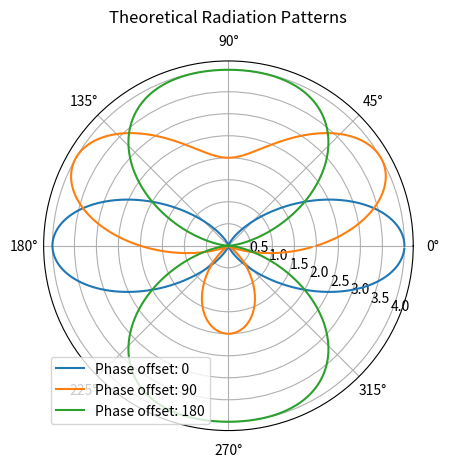
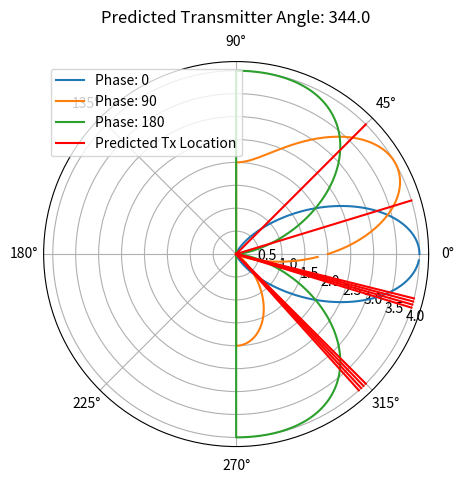

Here is the Python script that generated these plots, in order:
#!/usr/bin/env python3
# -*- coding: utf-8 -*-
"""
Created on Wed Apr 25 14:56:19 2018

@author: rachelmorgan
"""

import numpy as np
import matplotlib.pyplot as plt


def radiation_pattern(phaseDifference, distance, power_tx, gain_tx,
                      frequencyOfOperationInHertz=2. * 10 ** 9,
                      numberOfAntennas=2):
    '''
    Input: phase difference between monopoles.
    Output: r and theta variables calculated for
    '''

    # Speed of light and distance
    c = 3. * 10 ** (8)  # speed of light in meters per second
    D = .075  # in meters

    # Electromagnetic wavelength
    wavelength = c / frequencyOfOperationInHertz

    # Plotting parameter
    numberOfPointsToConsiderForPlotting = 360

    gains = []
    predicted_insertion_losses = []
    thetas = np.arange(0, 2 * np.pi,
                       2 * np.pi / numberOfPointsToConsiderForPlotting)

    # create list of gains corresponding to each theta value:
    for theta in thetas:
        sumOfComplexExponentials = 0.
        # sum phases from each antenna to find gain at each angle:
        for i in range(numberOfAntennas):
            total_phase = -1j * i * ((2 * np.pi / wavelength) * D * np.sin(
                theta) - np.pi * phaseDifference / 180.)
            sumOfComplexExponentials += np.exp(total_phase)
        gain_rx = np.abs(sumOfComplexExponentials) ** 2
        gains.append(gain_rx)
        predicted_prx = predict_power_rx(power_tx, gain_tx, gain_rx, distance)
        predicted_IL = -10 * np.log10(predicted_prx)
        if predicted_IL > 60.:
            predicted_IL = 60.
        predicted_insertion_losses.append(predicted_IL)

    return gains, predicted_insertion_losses, thetas


def plot_radiation_patterns(phis):
    '''
    Computes and plots the radiation patterns for three phase offsets in one
    polar plot.
    '''

    plt.figure()
    ax = plt.subplot(111, projection='polar')
    labels = []
    for phi in phis:
        r, IL, theta = radiation_pattern(phi, 0.2, 1., 1.)  # note: extra
        # arguments not needed for plot

        labels.append('Phase offset: {}'.format(str(phi)))
        ax.plot(theta, r)

    # ax.set_rmax(max(sumOfComplexExponentials))
    # ax.set_rticks([0.5, 1, 1.5, 2])  # less radial ticks
    ax.set_rlabel_position(-22.5)  # get radial labels away from plotted line
    ax.grid(True)
    ax.set_title("Theoretical Radiation Patterns", va='bottom')
    plt.legend(labels)
    plt.show();


def plot_results(phis, angle_predictions):
    '''
    Computes and plots the radiation patterns for three phase offsets in one
    polar plot.
    '''

    plt.figure(figsize=(5, 5))
    ax = plt.subplot(111, projection='polar')
    labels = []
    for phi in phis:
        r, IL, theta = radiation_pattern(phi, 0.2, 1., 1.)  # note: extra
        # arguments not needed for plot

        labels.append('Phase: {}'.format(str(phi)))

        # only plot on right half:
        theta_plot = np.append(theta[0:91], theta[270:-1])

        r_plot = np.append(r[0:91], r[270:359])

        ax.plot(theta_plot, r_plot)

    # add lines for predicted angle:
    radial_line = np.linspace(0, 4, 10)

    for angle in angle_predictions:
        angle_line = [angle * np.pi / 180. for x in radial_line]
        ax.plot(angle_line, radial_line, 'r')

    # ax.set_rmax(max(sumOfComplexExponentials))
    # ax.set_rticks([0.5, 1, 1.5, 2])  # less radial ticks
    ax.set_rlabel_position(-22.5)  # get radial labels away from plotted line
    ax.grid(True)
    ax.set_title("Predicted Transmitter Angle: {}".format(
        np.round(angle_predictions[0], 2)), va='bottom')
    labels.append('Predicted Tx Location')
    plt.legend(labels)
    plt.show();


def friis_solve(power_rx, power_tx, gain_tx, r, frequency=2. * 10 ** 9):
    # solve for receiver gain from received power using Friis Transmisison
    # Equation
    wavelength = (3. * 10 ** 8) / frequency

    # solve Friis:
    gain_rx = power_rx / ((power_tx / (
                4 * np.pi * r ** 2)) * gain_tx * wavelength ** 2 / (4 * np.pi))
    return gain_rx


def predict_angles(gain_rx, gains, thetas, error_cutoff):
    # returns sorted list of candidate angles based on input power recieved
    # and gain pattern

    # find angles with gains close to theoretical and return list of (index,
    # angle, error) tuple for each:
    candidate_angles = np.array(
        [(i, x, np.abs(gains[i] - gain_rx)) for i, x in enumerate(thetas) if
         np.abs(gains[i] - gain_rx) < error_cutoff],
        dtype=[('ind', int), ('theta', float), ('err', float)])

    # sort angles by total errors:
    sorted_angles = np.sort(candidate_angles, order=['err'])
    return sorted_angles


def find_best_angle(sorted_anglesA, sorted_anglesB, sorted_anglesC):
    # returns angle that shows up earliest in both lists

    # unpack input tuples so it's easier to compare and add:
    angles_in_a = [angle[1] for angle in sorted_anglesA]
    angles_in_b = [angle[1] for angle in sorted_anglesB]
    angles_in_c = [angle[1] for angle in sorted_anglesC]
    errors_a = [angle[2] for angle in sorted_anglesA]
    errors_b = [angle[2] for angle in sorted_anglesB]
    errors_c = [angle[2] for angle in sorted_anglesC]

    # compare lists of angles and sum up errors for angles appearing in all
    # three lists:
    common_angles = np.array([(angle, errors_a[i] +
                               errors_b[angles_in_b.index(angle)] +
                               errors_c[angles_in_c.index(angle)])
                              for i, angle in enumerate(angles_in_a) if
                              angle in angles_in_b and angle in angles_in_c],
                              dtype=[('angle', float), ('error', float)])

    # sort angles by total error:
    sorted_candidates = np.sort(common_angles, order=['error'])

    #    print(sorted_candidates)

    return sorted_candidates


def find_best_angle_four(sorted_anglesA, sorted_anglesB, sorted_anglesC,
                         sorted_anglesD):
    # returns angle that shows up earliest in both lists

    # unpack input tuples so it's easier to compare and add:
    angles_in_a = [angle[1] for angle in sorted_anglesA]
    angles_in_b = [angle[1] for angle in sorted_anglesB]
    angles_in_c = [angle[1] for angle in sorted_anglesC]
    angles_in_d = [angle[1] for angle in sorted_anglesD]
    errors_a = [angle[2] for angle in sorted_anglesA]
    errors_b = [angle[2] for angle in sorted_anglesB]
    errors_c = [angle[2] for angle in sorted_anglesC]
    errors_d = [angle[2] for angle in sorted_anglesD]

    # compare lists of angles and sum up errors for angles appearing in all
    # three lists:
    common_angles = np.array([(angle, errors_a[i] + errors_b[
        angles_in_b.index(angle)] + errors_c[angles_in_c.index(angle)] +
                               errors_d[angles_in_d.index(angle)]) for i, angle
                              in enumerate(angles_in_a) if
                              angle in angles_in_b and angle in angles_in_c
                              and angle in angles_in_d],
                             dtype=[('angle', float), ('error', float)])

    # sort angles by total error:
    sorted_candidates = np.sort(common_angles, order=['error'])
    return sorted_candidates


def predict_power_rx(power_tx, gain_tx, gain_rx, r, frequency=2. * 10 ** 9):
    # calculate expected received power from Friis Transmission Equation:

    wavelength = (3. * 10 ** 8) / frequency

    power_rx = gain_rx * ((power_tx / (
                4 * np.pi * r ** 2)) * gain_tx * wavelength ** 2 / (4 * np.pi))

    return power_rx


# simulate system to test:
# set angle of transmitter for predicting IL values (int between 0 and 90,
# 270 and 360), corresponds to index in list of angles:

# plot radiation pattern:


# note: this section needs to be moved to below p_rx calculation for simulation

# calc expected received power for each phase setting:


'''
Input Parameters
'''

# input phase settings:
phi1 = 0
phi2 = 90
phi3 = 180
# phi4 = 225

# set angles for plot of radiation pattern for phase offsets:
phis = [phi1, phi2, phi3]
# phis = [ 0, 100]
plot_radiation_patterns(phis)

# set parameters for transmission
power_tx = 1.  # note: this is assumed 1 so that p_rx variable is now ratio
# of p_rx/p_tx
distance = 0.2
error_cutoff = 300.  # this is the cutoff to find angles with similar gains
# to theoretical

'''
Calibrate System
'''

# calculate theoretical insertion loss for just one monopole (for calibration):
monopole_gain = 3. / 2

# input calibration measurement value:
cal_IL_meas = 19.5

p_rx_cal = 10 ** (-cal_IL_meas / 10)

# solve for g_tx from one monopole calibration measurement assuming g_rx is 1.5
g_tx = friis_solve(p_rx_cal, power_tx, monopole_gain, distance)
print('calculated TX gain from calibration: ', np.round(g_tx, 2))

'''
calculate theoretical radiation pattern and insertion losses
'''

gains1, predicted_IL1raw, thetas1raw = radiation_pattern(phi1, distance,
                                                         power_tx, g_tx)
gains2, predicted_IL2raw, thetas2raw = radiation_pattern(phi2, distance,
                                                         power_tx, g_tx)
gains3, predicted_IL3raw, thetas3raw = radiation_pattern(phi3, distance,
                                                         power_tx, g_tx)
# gains4, predicted_IL4raw, thetas4raw = radiation_pattern(phi4, distance,
# power_tx, g_tx)

# get rid of angles that are in left half plane:
thetas1 = np.append(thetas1raw[0:91], thetas1raw[270:-1])
thetas2 = np.append(thetas2raw[0:91], thetas2raw[270:-1])
thetas3 = np.append(thetas3raw[0:91], thetas3raw[270:-1])
# thetas4 = np.append(thetas4raw[0:91], thetas4raw[270:-1])

predicted_IL1 = np.append(predicted_IL1raw[0:91], predicted_IL1raw[270:-1])
predicted_IL2 = np.append(predicted_IL2raw[0:91], predicted_IL2raw[270:-1])
predicted_IL3 = np.append(predicted_IL3raw[0:91], predicted_IL3raw[270:-1])
# predicted_IL4 = np.append(predicted_IL4raw[0:91], predicted_IL4raw[270:-1])


'''
predict insertion losses for given angle
'''

# tx_angle_index = 300
# power_rx_1 = predict_power_rx(power_tx, g_tx, gains1[tx_angle_index],
# distance)
# power_rx_2 = predict_power_rx(power_tx, g_tx, gains2[tx_angle_index],
# distance)
# power_rx_3 = predict_power_rx(power_tx, g_tx, gains3[tx_angle_index],
# distance)
##power_rx_4 = predict_power_rx(power_tx, g_tx, gains4[tx_angle_index],
# distance)
##convert to IL to compare directly to collected data
# theoretical_IL1 = -10*np.log10(power_rx_1)
# theoretical_IL2 = -10*np.log10(power_rx_2)
# theoretical_IL3 = -10*np.log10(power_rx_3)
# theoretical_IL4 = -10*np.log10(power_rx_4)

# print('theoretical IL 1:', theoretical_IL1)
# print('theoretical IL 2:', theoretical_IL2)
# print('theoretical IL 3:', theoretical_IL3)
# print('theoretical IL 4:', theoretical_IL4)


'''
predict location from measured IL values:
'''

# 0 degree phase offset measurement:
IL1 = 22.3
# 90 degree phase offset measurement:
IL2 = 20.4
# 180 degree phase offset measurement:
IL3 = 22.4
# IL4 = 24


# predict angles by comparing measured IL to theoretical calculations
predicted_angles1 = predict_angles(IL1, predicted_IL1, thetas1, error_cutoff)
predicted_angles2 = predict_angles(IL2, predicted_IL2, thetas2, error_cutoff)
predicted_angles3 = predict_angles(IL3, predicted_IL3, thetas3, error_cutoff)
# predicted_angles4 = predict_angles(IL4, predicted_IL4, thetas4, error_cutoff)


# find best angle:
list_candidates = find_best_angle(predicted_angles1, predicted_angles2,
                                  predicted_angles3)  # , predicted_angles4)

predicted_angles = [np.degrees(angle[0]) for angle in list_candidates]

# make list of top ten predictions:
output_prediction = predicted_angles[0:10]

print('predicted angles: ', output_prediction)

'''
Plot Results
'''
plot_results(phis, output_prediction)
# print(list_candidates)
